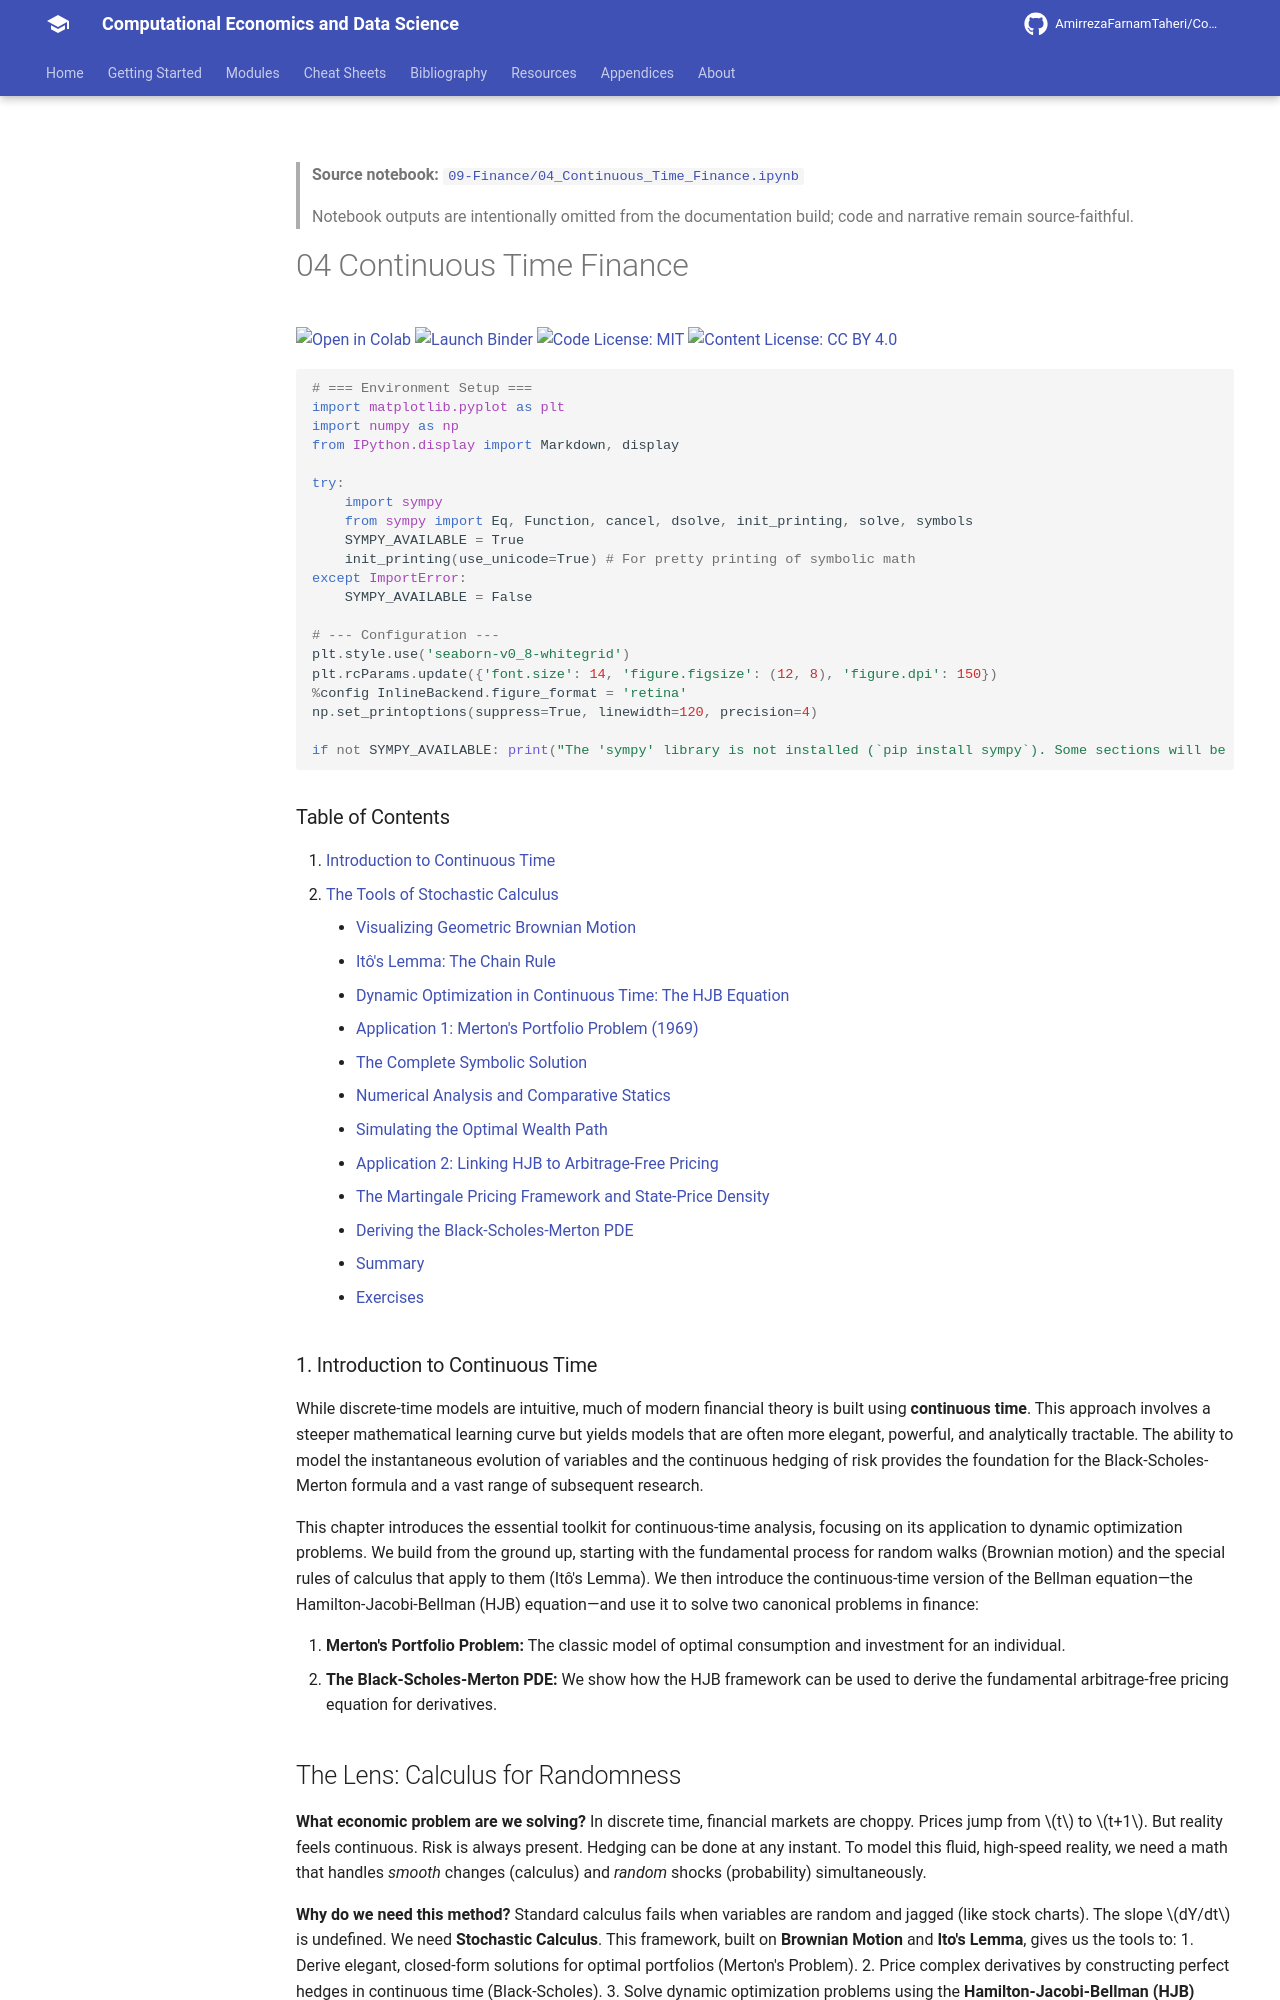

repository: AmirrezaFarnamTaheri/Computational-Economics-and-Data-Science · page: notebooks/09-Finance/04_Continuous_Time_Finance/index.html · generator: mkdocs

<!-- AUTO-GENERATED by scripts/notebooks_to_docs.py; edit the notebook source instead. -->

> **Source notebook:** [`09-Finance/04_Continuous_Time_Finance.ipynb`](https://github.com/AmirrezaFarnamTaheri/Computational-Economics-and-Data-Science/blob/main/09-Finance/04_Continuous_Time_Finance.ipynb)

> Notebook outputs are intentionally omitted from the documentation build; code and narrative remain source-faithful.

# 04 Continuous Time Finance

[![Open in Colab](https://colab.research.google.com/assets/colab-badge.svg)](https://colab.research.google.com/github/AmirrezaFarnamTaheri/Computational-Economics-and-Data-Science/blob/main/09-Finance/04_Continuous_Time_Finance.ipynb) [![Launch Binder](https://mybinder.org/badge_logo.svg)](https://mybinder.org/v2/gh/AmirrezaFarnamTaheri/Computational-Economics-and-Data-Science/main?filepath=09-Finance/04_Continuous_Time_Finance.ipynb) [![Code License: MIT](https://img.shields.io/badge/Code%20License-MIT-yellow.svg)](https://raw.githubusercontent.com/AmirrezaFarnamTaheri/Computational-Economics-and-Data-Science/main/LICENSE) [![Content License: CC BY 4.0](https://img.shields.io/badge/Content%20License-CC%20BY%204.0-blue.svg)](https://creativecommons.org/licenses/by/4.0/)

```python
# === Environment Setup ===
import matplotlib.pyplot as plt
import numpy as np
from IPython.display import Markdown, display

try:
    import sympy
    from sympy import Eq, Function, cancel, dsolve, init_printing, solve, symbols
    SYMPY_AVAILABLE = True
    init_printing(use_unicode=True) # For pretty printing of symbolic math
except ImportError:
    SYMPY_AVAILABLE = False

# --- Configuration ---
plt.style.use('seaborn-v0_8-whitegrid')
plt.rcParams.update({'font.size': 14, 'figure.figsize': (12, 8), 'figure.dpi': 150})
%config InlineBackend.figure_format = 'retina'
np.set_printoptions(suppress=True, linewidth=120, precision=4)

if not SYMPY_AVAILABLE: print("The 'sympy' library is not installed (`pip install sympy`). Some sections will be skipped.")
```

### Table of Contents

1.  [Introduction to Continuous Time](#1-introduction-to-continuous-time)
2.  [The Tools of Stochastic Calculus](#2-the-tools-of-stochastic-calculus)

    - [Visualizing Geometric Brownian Motion](#visualizing-geometric-brownian-motion)
    - [Itô's Lemma: The Chain Rule](#itos-lemma-the-chain-rule)
3.  [Dynamic Optimization in Continuous Time: The HJB Equation](#3-dynamic-optimization-in-continuous-time-the-hjb-equation)
4.  [Application 1: Merton's Portfolio Problem (1969)](#4-application-1-mertons-portfolio-problem-1969)
    - [The Complete Symbolic Solution](#the-complete-symbolic-solution)
    - [Numerical Analysis and Comparative Statics](#numerical-analysis-and-comparative-statics)
    - [Simulating the Optimal Wealth Path](#simulating-the-optimal-wealth-path)
5.  [Application 2: Linking HJB to Arbitrage-Free Pricing](#5-application-2-linking-hjb-to-arbitrage-free-pricing)
    - [The Martingale Pricing Framework and State-Price Density](#the-martingale-pricing-framework-and-state-price-density)
    - [Deriving the Black-Scholes-Merton PDE](#deriving-the-black-scholes-merton-pde)
6.  [Summary](#summary)
7.  [Exercises](#7-exercises)

### 1. Introduction to Continuous Time

While discrete-time models are intuitive, much of modern financial theory is built using **continuous time**. This approach involves a steeper mathematical learning curve but yields models that are often more elegant, powerful, and analytically tractable. The ability to model the instantaneous evolution of variables and the continuous hedging of risk provides the foundation for the Black-Scholes-Merton formula and a vast range of subsequent research.

This chapter introduces the essential toolkit for continuous-time analysis, focusing on its application to dynamic optimization problems. We build from the ground up, starting with the fundamental process for random walks (Brownian motion) and the special rules of calculus that apply to them (Itô's Lemma). We then introduce the continuous-time version of the Bellman equation—the Hamilton-Jacobi-Bellman (HJB) equation—and use it to solve two canonical problems in finance:

1.  **Merton's Portfolio Problem:** The classic model of optimal consumption and investment for an individual.
2.  **The Black-Scholes-Merton PDE:** We show how the HJB framework can be used to derive the fundamental arbitrage-free pricing equation for derivatives.
